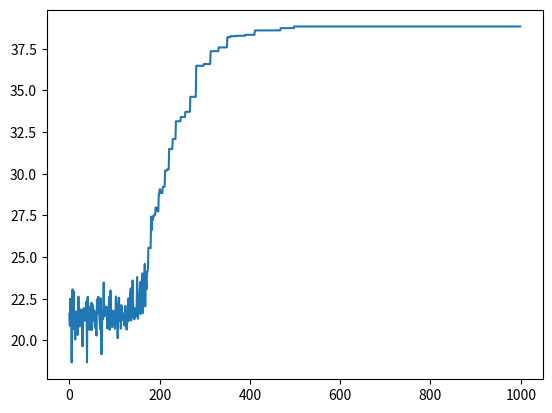

This chart was generated by the following Python code:
import numpy as np
import pandas as pd
import matplotlib.pyplot as plt
from tqdm import tqdm

MAX_TIME = 1000
NR_ITERATION = 500
CONST_INIT_TEMP = 2000
CONST_ALPHA = 0.95

def func(x1, x2):
    return 21.5+x1*np.sin(4*np.pi*x1)+x2*np.sin(20*np.pi*x2)

def startval(intv):
    if intv.left is -np.inf:
        return intv.right - 1
    elif intv.right is np.inf:
        return intv.left + 1
    else:
        r = np.random.random()
        return np.dot([r,1-r], [intv.left,intv.right])

def fixval(col):
    old, new, intv = col
    if new in intv:
        return new
    elif new <= intv.left:
        r = np.random.random()
        return np.dot([r,1-r], [intv.left,old])
    else:
        r = np.random.random()
        return np.dot([r,1-r], [intv.right,old])

def funcMax(func, validIntv):
    argcount = func.__code__.co_argcount
    # valid interval preprocessing
    validIntv = validIntv[0:argcount]
    fill = [pd.Interval(-np.inf,np.inf)] * (argcount-len(validIntv))
    validIntv.extend(fill)
    validIntv = np.array(validIntv)
    # generate initial value
    solution = np.vectorize(startval)(validIntv)
    y = func(*solution)
    # for t in tqdm(range(MAX_TIME)):
    Y = []
    exactSearch = 0.01
    for t in range(MAX_TIME):
        for i in range(NR_ITERATION):
            r = np.random.normal(size=argcount)
            b = r / np.sqrt(r**2)
            newS = r + exactSearch * b
            newS = np.apply_along_axis(fixval, axis=0, arr=np.vstack((solution, newS, validIntv)))
            newy = func(*newS)
            p = np.exp((newy-y)/(CONST_INIT_TEMP*CONST_ALPHA**t)) # if newy > y then p > 1
            if np.random.random() < p:
                solution = newS
                y = newy
                exactSearch = 0.01
            else:
                exactSearch += 0.001
        print(f'{t}/{MAX_TIME}, y={y}, eS={exactSearch}', end='\r')
        Y.append(y)
    print()
    plt.plot(np.arange(MAX_TIME), Y)
    plt.show()
    return y

if __name__ == "__main__":
    x1Intv = pd.Interval(-3,12.1,closed='both')
    x2Intv = pd.Interval(4.1,5.8,closed='both')
    print(funcMax(func, [x1Intv, x2Intv]))
